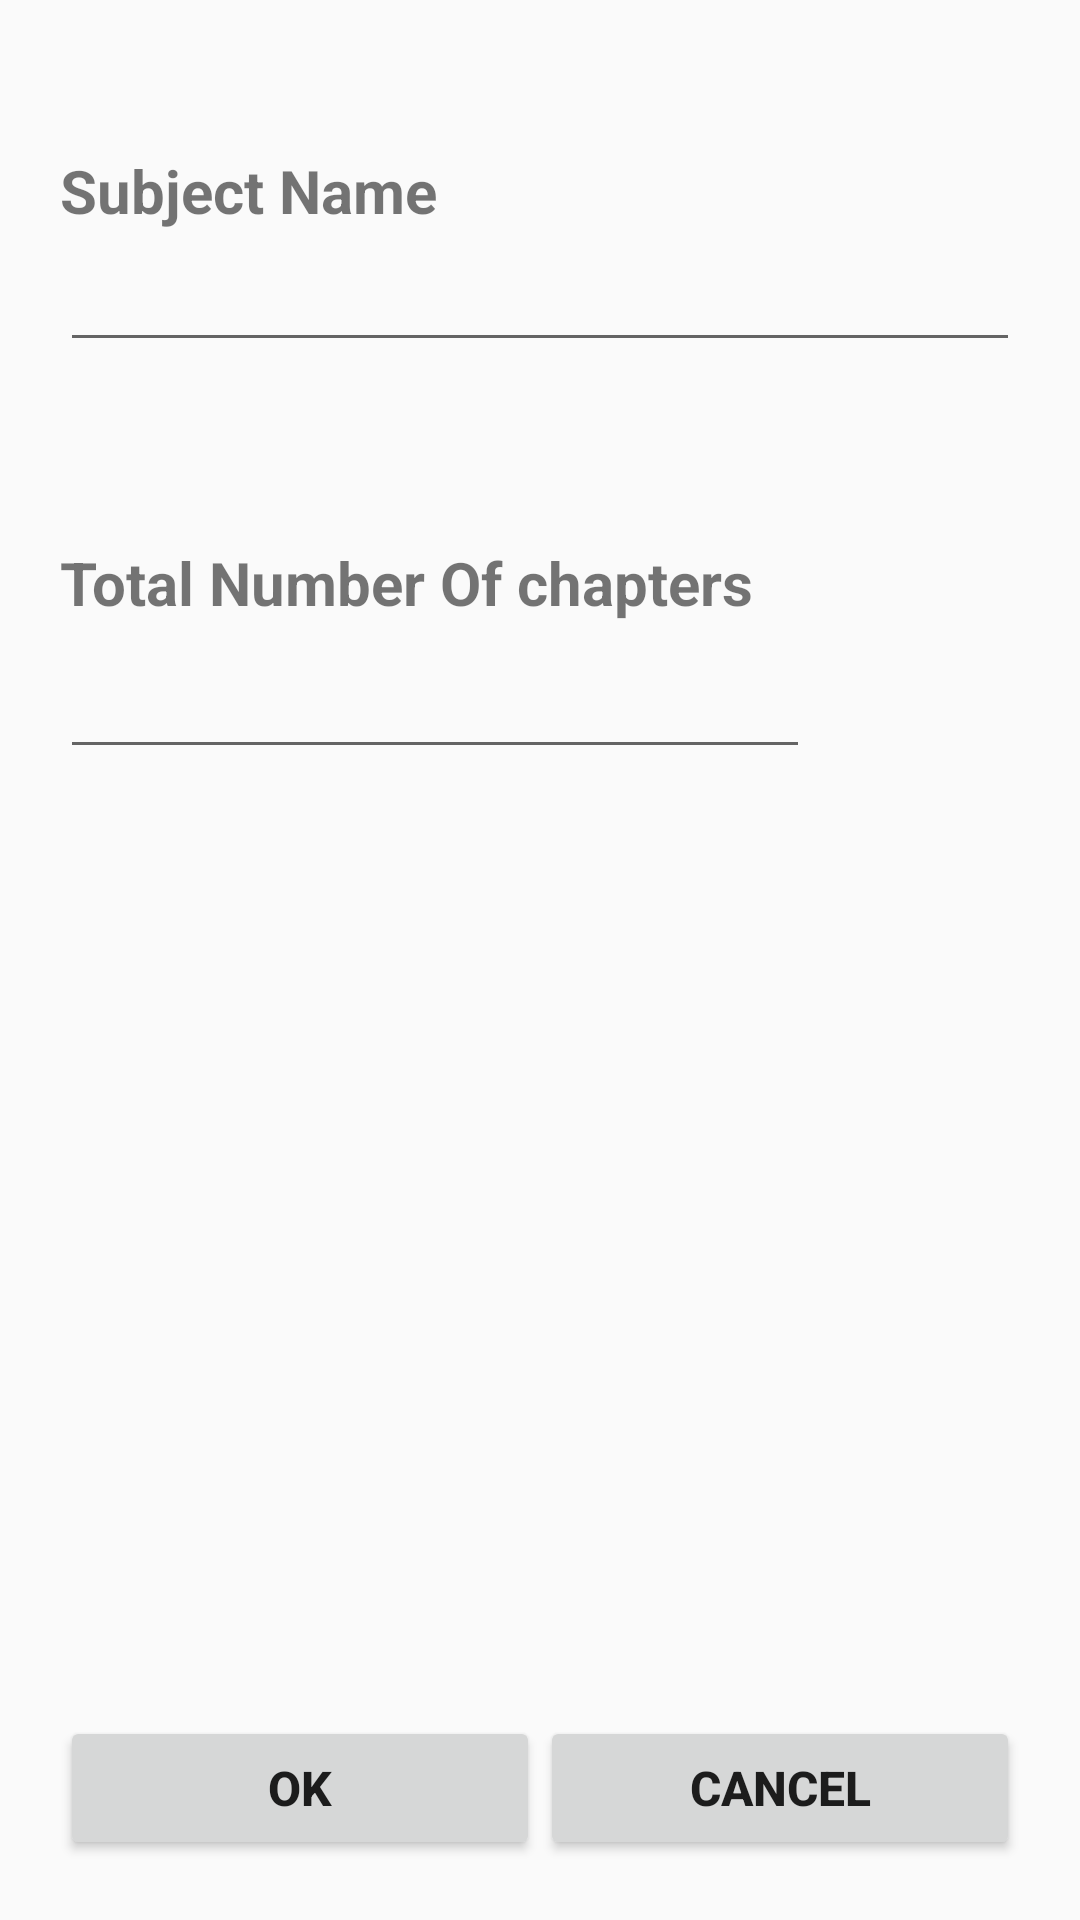

Produce the Android XML layout that renders to this screen, including the resource entries it uses.
<!-- AndroidManifest.xml: application theme AppTheme -->
<!-- res/layout/activity_add_subject.xml -->
<?xml version="1.0" encoding="utf-8"?>
<LinearLayout xmlns:android="http://schemas.android.com/apk/res/android"
    android:layout_width="match_parent"
    android:layout_height="match_parent"
    android:orientation="vertical"
    android:padding="20dp">

    <TextView
        android:layout_width="match_parent"
        android:layout_height="wrap_content"
        android:layout_marginTop="10dp"
        android:paddingTop="20dp"
        android:text="Subject Name"
        android:textSize="20sp" />

    <EditText
        android:id="@+id/SubjectName"
        android:layout_width="match_parent"
        android:layout_height="wrap_content"
        android:layout_marginTop="5dp"
        android:inputType="text" />

    <TextView
        android:layout_width="match_parent"
        android:layout_height="wrap_content"
        android:layout_marginTop="60dp"
        android:text="Total Number Of chapters"
        android:textSize="20sp" />

    <EditText
        android:id="@+id/Chapters"
        android:layout_width="250dp"
        android:layout_height="wrap_content"
        android:layout_marginTop="10dp"
        android:inputType="number" />

    <LinearLayout
        android:layout_width="match_parent"
        android:layout_height="wrap_content"
        android:layout_gravity="bottom"
        android:layout_weight="1"
        android:orientation="horizontal"
        android:weightSum="2">

        <Button
            android:layout_width="match_parent"
            android:layout_height="wrap_content"
            android:layout_gravity="bottom"
            android:layout_weight="1"
            android:onClick="onClickOk"
            android:text="ok" />

        <Button
            android:layout_width="match_parent"
            android:layout_height="wrap_content"
            android:layout_gravity="bottom"
            android:layout_weight="1"
            android:onClick="onClickCancel"
            android:text="Cancel" />

    </LinearLayout>


</LinearLayout>
<!-- resources referenced by this layout -->
<resources>
  <style name="AppTheme" parent="Theme.AppCompat.Light.DarkActionBar">
          
          <item name="colorPrimary">@color/colorPrimary</item>
          <item name="colorPrimaryDark">@color/colorPrimaryDark</item>
          <item name="colorAccent">@color/colorAccent</item>
          <item name="android:textSize">16sp</item>
          <item name="android:textStyle">bold</item>
      </style>
  <color name="colorPrimary">#3F51B5</color>
  <color name="colorPrimaryDark">#303F9F</color>
  <color name="colorAccent">#3989f8</color>
</resources>
